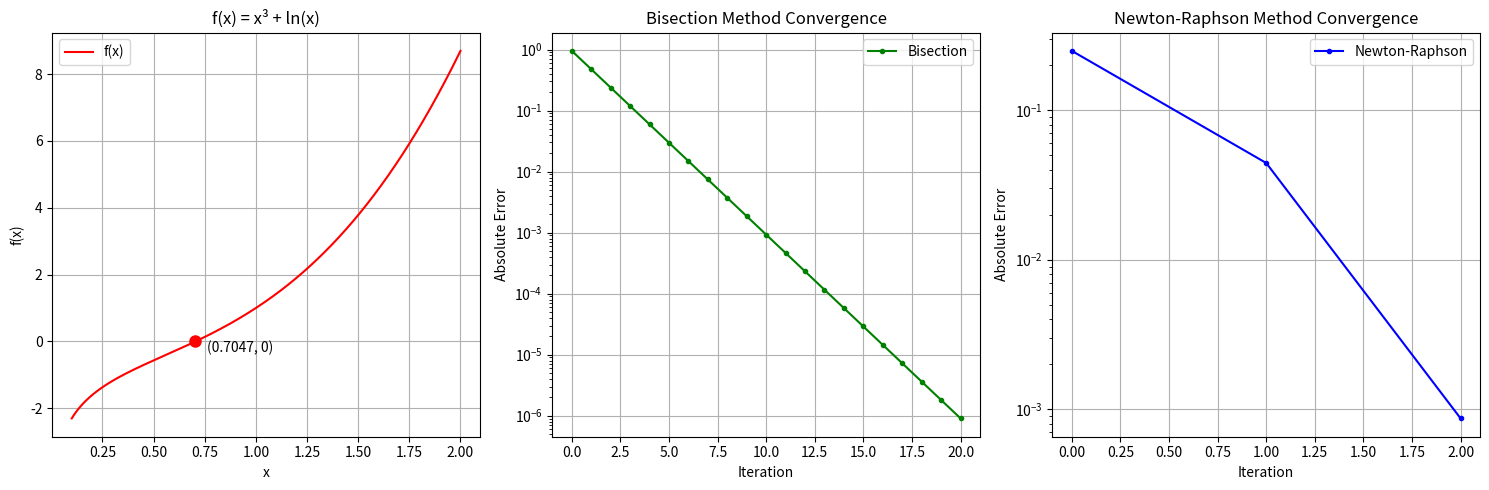

Here is the Python script that generated this plot:
import numpy as np
import matplotlib.pyplot as plt

#Function
def f(x):
    return x ** 3 + np.log(x)

#Derivative
def df(x):
    return 3 * x ** 2 + 1 / x

#Bisection Method
def bisection_method(a, b, tol=1e-6, max_iter=100):
    iterations = []
    errors = []
    x_prev = a

    for i in range(max_iter):
        c = (a + b) / 2
        iterations.append(i)
        errors.append(abs(c - x_prev))
        x_prev = c
        if abs(f(c)) < tol:
            return c, iterations, errors
        if f(c) * f(a) < 0:
            b = c
        else:
            a = c
    return c, iterations, errors

#Newton-Raphson Method
def newton_raphson(x0, tol=1e-6, max_iter=100):
    iterations = []
    errors = []
    x = x0
    x_prev = x0

    for i in range(max_iter):
        x = x - f(x) / df(x)
        iterations.append(i)
        errors.append(abs(x - x_prev))
        x_prev = x
        if abs(f(x)) < tol:
            return x, iterations, errors
    return x, iterations, errors


#Function Plot
x = np.linspace(0.1, 2, 1000)
y = f(x)
plt.figure(figsize=(15, 5))
plt.subplot(131)
plt.plot(x, y, 'r-', label='f(x)')
plt.grid(True)
plt.legend()
plt.title('f(x) = x³ + ln(x)')
plt.xlabel('x')
plt.ylabel('f(x)')

# A marker for roots
root_nr, iter_nr, err_nr = newton_raphson(1)
plt.plot(root_nr, 0, 'ro', label='Newton Root', markersize=8)

# Add annotations with coordinates
plt.annotate(f'({root_nr:.4f}, 0)',
            (root_nr, 0),
            xytext=(8, -8),
            textcoords='offset points')

#Bisection Method
root_bis, iter_bis, err_bis = bisection_method(0.1, 2)

plt.subplot(132)
plt.semilogy(iter_bis, err_bis, 'g.-', label='Bisection')
plt.grid(True)
plt.legend()
plt.title('Bisection Method Convergence')
plt.xlabel('Iteration')
plt.ylabel('Absolute Error')

#Newton-Raphson Method
root_nr, iter_nr, err_nr = newton_raphson(1.0)

plt.subplot(133)
plt.semilogy(iter_nr, err_nr, 'b.-', label='Newton-Raphson')
plt.grid(True)
plt.legend()
plt.title('Newton-Raphson Method Convergence')
plt.xlabel('Iteration')
plt.ylabel('Absolute Error')

plt.tight_layout()
plt.show()

# Print results and analysis
print(f"Bisection Method:")
print(f"Root: {root_bis:.10f}")
print(f"Number of iterations: {len(iter_bis)}")
print(f"Final error: {err_bis[-1]:.10e}")
print("\nNewton-Raphson Method:")
print(f"Root: {root_nr:.10f}")
print(f"Number of iterations: {len(iter_nr)}")
print(f"Final error: {err_nr[-1]:.10e}")